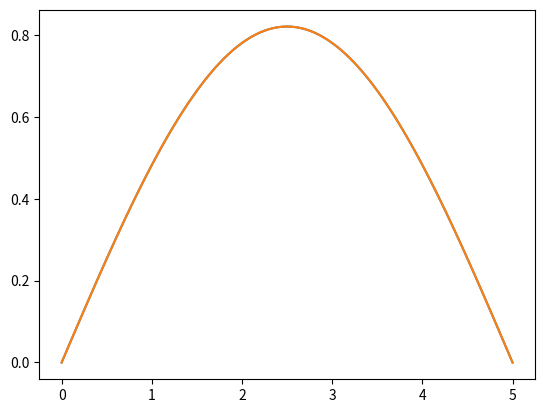

This figure's Python source:
# %%
import scipy as sp
import numpy as np
import matplotlib.pyplot as plt
import math
# %%
def make_A(size, dm, ds):
    A = np.zeros((size, size))
    A[0, 0] = dm
    A[0, 1] = ds
    A[size-1, size-2] = ds
    A[size-1, size-1] = dm
    for i in range(1, size-1):
        A[i, i-1] = ds
        A[i, i] = dm
        A[i, i+1] = ds
    return A


def solve_heat(method, boundary_type, D, x_max, t_max, nx, nt):

    dx = (x_max - x_min) / nx
    dt = (t_max - t_min) / nt
    C = (dt * D) / (dx ** 2)
    if method == 'explicit_euler':
        if C > 0.5:
            raise Exception('Stability condition not met.')
    
    # INIT BASED ON BOUNDARY COND
    if boundary_type == 'dirichlet':
        size = nx-1

    x_arr = np.linspace(x_min, x_max, nx+1)
    t_arr = np.linspace(t_min, t_max, nt+1)
    u_t = initial(x_arr[1:nx], 0, x_min, x_max)

    # CREATE MATRICES
    I_mat = np.identity(size)
    A_mat = make_A(size, -2, 1)
    
    def make_b(t):
        b = np.zeros(size)
        b[0] = l_bound(x_min, t)
        b[-1] = r_bound(x_max, t)
        return b
    
    # MOD MATRICES BASED ON BOUNDARY COND

    if method == 'explicit_euler':
        for j in range(0, nt):
            b = make_b(t_arr[j])
            u_t += np.linalg.solve(I_mat, C*(A_mat@u_t + b))
    
    if method == 'implicit_euler':
        for j in range(0, nt):
            b = make_b(t_arr[j])
            u_t = np.linalg.solve(I_mat - (C*A_mat), u_t + (C*b))
    
    if method == 'crank_nicolson':
        for j in range(0, nt):
            b = make_b(t_arr[j])
            u_t = np.linalg.solve(I_mat - ((C/2)*A_mat), (I_mat + ((C/2)*A_mat))@u_t + (C*b))

    # MOD u_t BASED ON BOUNDARY COND
    u_t = np.concatenate((np.array([l_bound(x_min, 0)]), u_t, np.array([r_bound(x_max, 0)])))

    return u_t, x_arr
# %%
# paramters
D = 1
x_min = 0
x_max = 5
t_min = 0
t_max = 0.5
nx = 100
nt = 1000

def l_bound(x, t): # at x=x_min
    return 0

def r_bound(x, t): # at x=x_max
    return 0

def initial(x, t, x_min, x_max):
    y = np.sin((math.pi * x) / (x_max - x_min))
    return y

u_t, x_arr = solve_heat('crank_nicolson', 'dirichlet', D, x_max, t_max, nx, nt)

# %%
dx = (x_max - x_min) / nx
dt = (t_max - t_min) / nt

# check stability condition
check = (dt * D) / (dx ** 2)
if check > 0.5:
    raise Exception('Stability condition not met.')

x_arr = np.linspace(x_min, x_max, nx+1)
t_arr = np.linspace(t_min, t_max, nt+1)

u_t = initial(x_arr[1:nx], 0, x_min, x_max)

# create A matrix
A = np.zeros((nx-1, nx-1))
A[0, 0] = -2
A[0, 1] = 1
A[nx-2, nx-3] = 1
A[nx-2, nx-2] = -2
for i in range(1, nx-2):
    A[i, i-1] = 1
    A[i, i] = -2
    A[i, i+1] = 1

# create B matrix
def make_b(t):
    b = np.zeros(nx-1)
    b[0] = l_bound(x_min, t)
    b[-1] = r_bound(x_max, t)
    return b

# loop over time and solve at each time step.
# for j in range(0, nt):
#     b = make_b(t_arr[j])
#     # u_t = np.linalg.solve(A, -b-(dx**2))
#     u_t = np.linalg.solve(A_id, (A@u_t+b))

#u_t = np.concatenate((np.array([l_bound(x_min, 0)]), u_t, np.array([r_bound(x_max, 0)])))

# solvig using solve_ivp
def PDE(t, u, D, A, b):
    return D / dx**2 * (A @ u + b)

b = make_b(0)
sol = sp.integrate.solve_ivp(PDE, (t_min, t_max), u_t, args=(D, A, b))
t = sol.t
u = sol.y
u_t = u[:,-1]
u_t = np.concatenate((np.array([l_bound(x_min, 0)]), u_t, np.array([r_bound(x_max, 0)])))

#############
# %%
def heat_exact(x, t, D, x_min, x_max):
    L = x_max - x_min
    return np.exp(-D * t * (math.pi**2 / L**2)) * np.sin((math.pi * (x - x_min)) / (L))

heat_true = heat_exact(x_arr, t_max, D, x_min, x_max)
plt.plot(x_arr, heat_true, x_arr, u_t)
# %%
